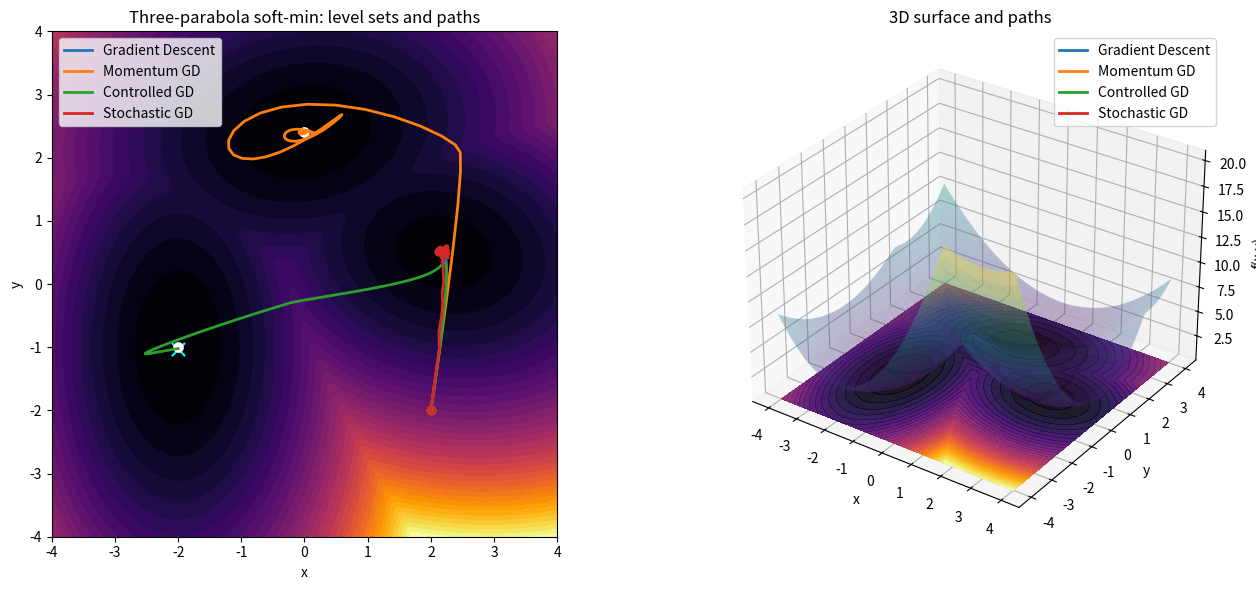
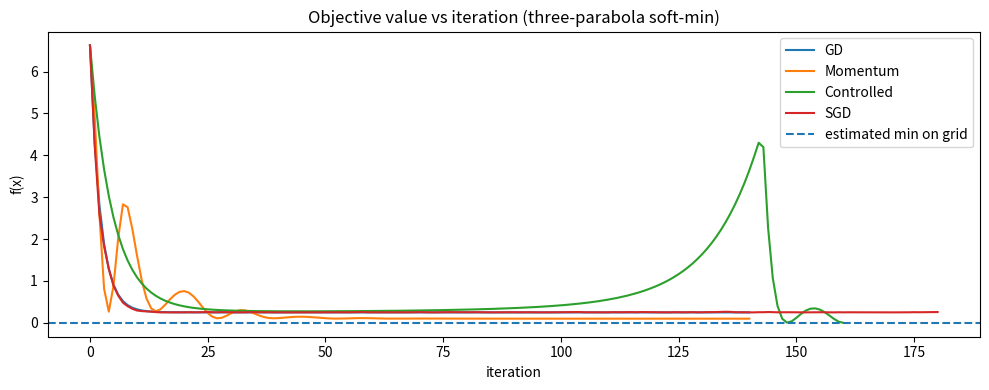

Source code (Python) for these figures, in order:
import numpy as np
import matplotlib.pyplot as plt
from mpl_toolkits.mplot3d import Axes3D  # noqa: F401

# -----------------------------
# Problem setup: soft-min of 3 quadratics
# -----------------------------
centers = np.array([
    [-2.0, -1.0],
    [ 2.2,  0.5],
    [ 0.0,  2.4]
], dtype=float)

As = np.array([
    [[2.5, 0.0],
     [0.0, 0.8]],

    [[1.2, 0.2],
     [0.2, 2.0]],

    [[0.9, -0.15],
     [-0.15, 1.8]]
], dtype=float)

offsets = np.array([0.0, 0.25, 0.1], dtype=float)
k_softmin = 6.0

def q_i(x, i):
    d = x - centers[i]
    return 0.5 * d.T @ As[i] @ d + offsets[i]

def grad_q_i(x, i):
    return As[i] @ (x - centers[i])

def f(x):
    # softmin of three quadratics
    qs = np.array([q_i(x, i) for i in range(3)])
    m = qs.min()  # numerical stability
    s = np.sum(np.exp(-k_softmin * (qs - m)))
    return m - (1.0 / k_softmin) * np.log(s)

def grad_f(x):
    # gradient of softmin: weighted average of grad(q_i)
    qs = np.array([q_i(x, i) for i in range(3)])
    m = qs.min()
    w_unnorm = np.exp(-k_softmin * (qs - m))
    w = w_unnorm / np.sum(w_unnorm)
    g = np.zeros(2)
    for i in range(3):
        g += w[i] * grad_q_i(x, i)
    return g

# -----------------------------
# Baselines
# -----------------------------
def run_gd(X0, gamma=0.10, N=140):
    X = np.zeros((N + 1, 2))
    X[0] = X0
    for n in range(N):
        X[n + 1] = X[n] - gamma * grad_f(X[n])
    return X

def run_momentum(X0, gamma=0.07, beta=0.90, N=140):
    X = np.zeros((N + 1, 2))
    X[0] = X0
    X[1] = X[0] - gamma * grad_f(X[0])
    for n in range(1, N):
        X[n + 1] = X[n] - gamma * grad_f(X[n]) + beta * (X[n] - X[n - 1])
    return X

def run_stochastic_gd(X0, gamma=0.10, sigma=0.25, N=180, seed=2):
    rng = np.random.default_rng(seed)
    X = np.zeros((N + 1, 2))
    X[0] = X0
    for n in range(N):
        xi = rng.normal(0.0, sigma, size=2)
        X[n + 1] = X[n] - gamma * (grad_f(X[n]) + xi)
    return X

# -----------------------------
# Estimate (approx) global minimizer on a grid (for plotting / target)
# -----------------------------
def estimate_global_min_on_grid(xmin=-4, xmax=4, ymin=-4, ymax=4, n=181):
    xs = np.linspace(xmin, xmax, n)
    ys = np.linspace(ymin, ymax, n)
    best_val = np.inf
    best_xy = None
    for x in xs:
        for y in ys:
            v = f(np.array([x, y]))
            if v < best_val:
                best_val = v
                best_xy = (x, y)
    return np.array(best_xy), best_val

x_star, f_star = estimate_global_min_on_grid()

# -----------------------------
# "Controlled GD" that matches the SLIDE ASSUMPTION more faithfully:
#   slide assumes continuous linear system:  Xdot = -A X + B u
#   min-energy control uses the controllability Gramian:
#      Wc = ∫_0^T e^{-tA} B B^T e^{-tA^T} dt
#      u(t) = B^T e^{-(T-t)A^T} Wc^{-1} (x_target - e^{-T A} x0)
#
# For our nonlinear f, we use a LOCAL LINEAR PROXY: A ≈ Hessian of f at x_star.
# Then we apply the min-energy law in a receding-horizon way (feedback-ish):
# at each step, treat current state as x0 and remaining time as T_rem.
# -----------------------------

def numerical_hessian_of_f(x, eps=1e-4):
    """
    Hessian H_ij = d/dx_j (grad_f(x))_i via central differences.
    """
    H = np.zeros((2, 2))
    for j in range(2):
        e = np.zeros(2)
        e[j] = 1.0
        g_plus  = grad_f(x + eps * e)
        g_minus = grad_f(x - eps * e)
        # column j:
        H[:, j] = (g_plus - g_minus) / (2.0 * eps)
    # symmetrize (Hessian should be symmetric; numerical noise might break it)
    return 0.5 * (H + H.T)

def expm_2x2(M):
    """
    Matrix exponential for 2x2 using eigen-decomposition.
    """
    vals, vecs = np.linalg.eig(M)
    Vinv = np.linalg.inv(vecs)
    return np.real_if_close(vecs @ np.diag(np.exp(vals)) @ Vinv)

def controllability_gramian(A, B, T, n_steps=400):
    """
    Numerically compute Wc = ∫_0^T e^{-tA} B B^T e^{-tA^T} dt by trapezoid rule.
    """
    if T <= 0:
        return np.zeros((2, 2))
    ts = np.linspace(0.0, T, n_steps)
    dt = ts[1] - ts[0]
    W = np.zeros((2, 2))
    BBt = B @ B.T
    for k, t in enumerate(ts):
        E = expm_2x2(-t * A)
        integrand = E @ BBt @ E.T
        w = 0.5 if (k == 0 or k == len(ts) - 1) else 1.0
        W += w * integrand
    return W * dt

def min_energy_u_at_start(A, B, T, x0, x_target, gram_steps=400, ridge=1e-9):
    """
    Compute u(0) for the min-energy control that steers x(0)=x0 to x(T)=x_target
    for the linear system xdot = -A x + B u.

    u(0) = B^T e^{-T A^T} Wc^{-1} (x_target - e^{-T A} x0)
    """
    if T <= 0:
        return np.zeros(B.shape[1])

    Wc = controllability_gramian(A, B, T, n_steps=gram_steps)
    # regularize slightly in case Wc is ill-conditioned
    Wc_reg = Wc + ridge * np.eye(Wc.shape[0])
    Wc_inv = np.linalg.inv(Wc_reg)

    eTA = expm_2x2(-T * A)
    rhs = x_target - eTA @ x0
    u0 = B.T @ expm_2x2(-T * A.T) @ Wc_inv @ rhs
    return np.real_if_close(u0)

def run_controlled_gd(
    X0,
    gamma=0.05,
    N=160,
    T=3.0,
    B=None,
    A_proxy=None,
    gram_steps=400
):
    """
    Discrete controlled GD (Euler discretization of controlled flow):
      X_{n+1} = X_n - gamma * grad_f(X_n) + gamma * B u_n
    where u_n is computed from min-energy control on a linear proxy system.

    - Uses receding horizon: remaining time T_rem = T - t_n
    - Target is x_star (estimated minimizer)
    - Linear proxy A is Hessian of f at x_star unless provided
    """
    if B is None:
        B = np.eye(2)  # k=2 controls

    if A_proxy is None:
        A_proxy = numerical_hessian_of_f(x_star)  # proxy for "A" in slide

    # Ensure shapes
    B = np.asarray(B, dtype=float)
    A_proxy = np.asarray(A_proxy, dtype=float)

    X = np.zeros((N + 1, 2))
    X[0] = X0
    ts = np.linspace(0.0, T, N + 1)

    for n in range(N):
        T_rem = max(T - ts[n], 0.0)

        # Compute u_n from linear proxy to steer from current X[n] to x_star by time T_rem
        u_n = min_energy_u_at_start(
            A=A_proxy,
            B=B,
            T=T_rem,
            x0=X[n],
            x_target=x_star,
            gram_steps=gram_steps
        )

        # Controlled discrete update (Euler):
        X[n + 1] = X[n] - gamma * grad_f(X[n]) + gamma * (B @ u_n)

    return X, A_proxy

# -----------------------------
# Run everything
# -----------------------------
X0 = np.array([2.0, -2.0])

X_gd  = run_gd(X0)
X_mom = run_momentum(X0)
X_sgd = run_stochastic_gd(X0)

X_ctrl, A_used = run_controlled_gd(X0)

print("Estimated minimizer x_star =", x_star, "  f(x_star)≈", f_star)
print("A_proxy used (Hessian at x_star):\n", A_used)

# -----------------------------
# Grid for plots
# -----------------------------
x = np.linspace(-4, 4, 260)
y = np.linspace(-4, 4, 260)
Xg, Yg = np.meshgrid(x, y)
Zg = np.zeros_like(Xg)
for i in range(Xg.shape[0]):
    for j in range(Xg.shape[1]):
        Zg[i, j] = f(np.array([Xg[i, j], Yg[i, j]]))

def plot_traj_2d(ax, X, label):
    ax.plot(X[:, 0], X[:, 1], linewidth=2, label=label)
    ax.scatter(X[0, 0], X[0, 1], s=35)

def plot_traj_3d(ax, X, label):
    Z = np.array([f(p) for p in X])
    ax.plot(X[:, 0], X[:, 1], Z, linewidth=2, label=label)
    ax.scatter(X[0, 0], X[0, 1], Z[0], s=35)

# -----------------------------
# Plot 2D + 3D
# -----------------------------
fig = plt.figure(figsize=(14, 6))

ax2d = fig.add_subplot(1, 2, 1)
ax2d.contourf(Xg, Yg, Zg, levels=40, cmap="inferno")
plot_traj_2d(ax2d, X_gd,   "Gradient Descent")
plot_traj_2d(ax2d, X_mom,  "Momentum GD")
plot_traj_2d(ax2d, X_ctrl, "Controlled GD")
plot_traj_2d(ax2d, X_sgd,  "Stochastic GD")

# Mark estimated global minimizer and parabola centers
ax2d.scatter(x_star[0], x_star[1], marker="x", s=90, c="cyan")
ax2d.scatter(centers[:, 0], centers[:, 1], marker="o", s=45, c="white")

ax2d.set_xlabel("x")
ax2d.set_ylabel("y")
ax2d.set_title("Three-parabola soft-min: level sets and paths")
ax2d.set_aspect("equal", adjustable="box")
ax2d.legend()

ax3d = fig.add_subplot(1, 2, 2, projection="3d")
ax3d.plot_surface(Xg, Yg, Zg, cmap="viridis", alpha=0.35, linewidth=0)
ax3d.contourf(Xg, Yg, Zg, zdir="z", offset=Zg.min(), levels=40, cmap="inferno", alpha=0.9)

plot_traj_3d(ax3d, X_gd,   "Gradient Descent")
plot_traj_3d(ax3d, X_mom,  "Momentum GD")
plot_traj_3d(ax3d, X_ctrl, "Controlled GD")
plot_traj_3d(ax3d, X_sgd,  "Stochastic GD")

ax3d.scatter(x_star[0], x_star[1], f_star, marker="x", s=90, c="cyan")
ax3d.set_xlabel("x")
ax3d.set_ylabel("y")
ax3d.set_zlabel("f(x,y)")
ax3d.set_title("3D surface and paths")
ax3d.set_zlim(Zg.min(), Zg.max())
ax3d.view_init(elev=30, azim=-55)
ax3d.legend()

plt.tight_layout()
plt.show()

# -----------------------------
# Objective vs iteration
# -----------------------------
plt.figure(figsize=(10, 4))
plt.plot([f(p) for p in X_gd],   label="GD")
plt.plot([f(p) for p in X_mom],  label="Momentum")
plt.plot([f(p) for p in X_ctrl], label="Controlled")
plt.plot([f(p) for p in X_sgd],  label="SGD")
plt.axhline(f_star, linestyle="--", label="estimated min on grid")
plt.xlabel("iteration")
plt.ylabel("f(x)")
plt.title("Objective value vs iteration (three-parabola soft-min)")
plt.legend()
plt.tight_layout()
plt.show()
